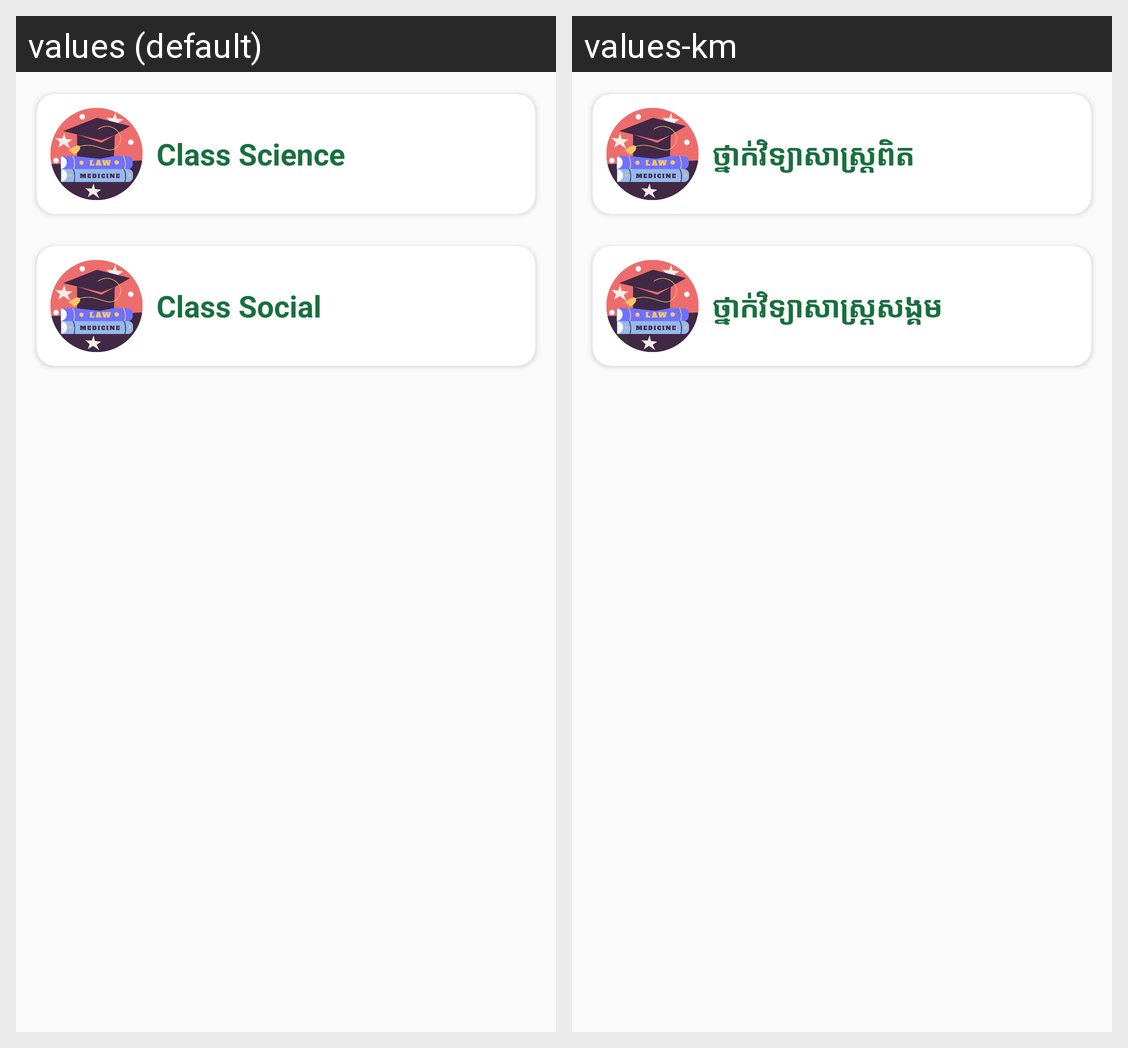

Locale-by-locale string values for the Android screen shown in this grid:
Android screen res/layout/activity_select_class_study.xml rendered under 2 locales, left to right: values (default), values-km. Device: Nexus 5 (rendered at 1080×1920; each locale shown at half size, 540×960, under a caption strip naming it); theme Theme.MajorRecommendation.
Strings drawn on this screen, with the default value and each locale's value (text and hints the layout hard-codes, and strings that could not be matched under every locale, appear in the picture but are not listed):

title_science
  values: Class Science
  values-km: ថ្នាក់វិទ្យាសាស្ត្រពិត

title_social
  values: Class Social
  values-km: ថ្នាក់វិទ្យាសាស្ត្រសង្គម
